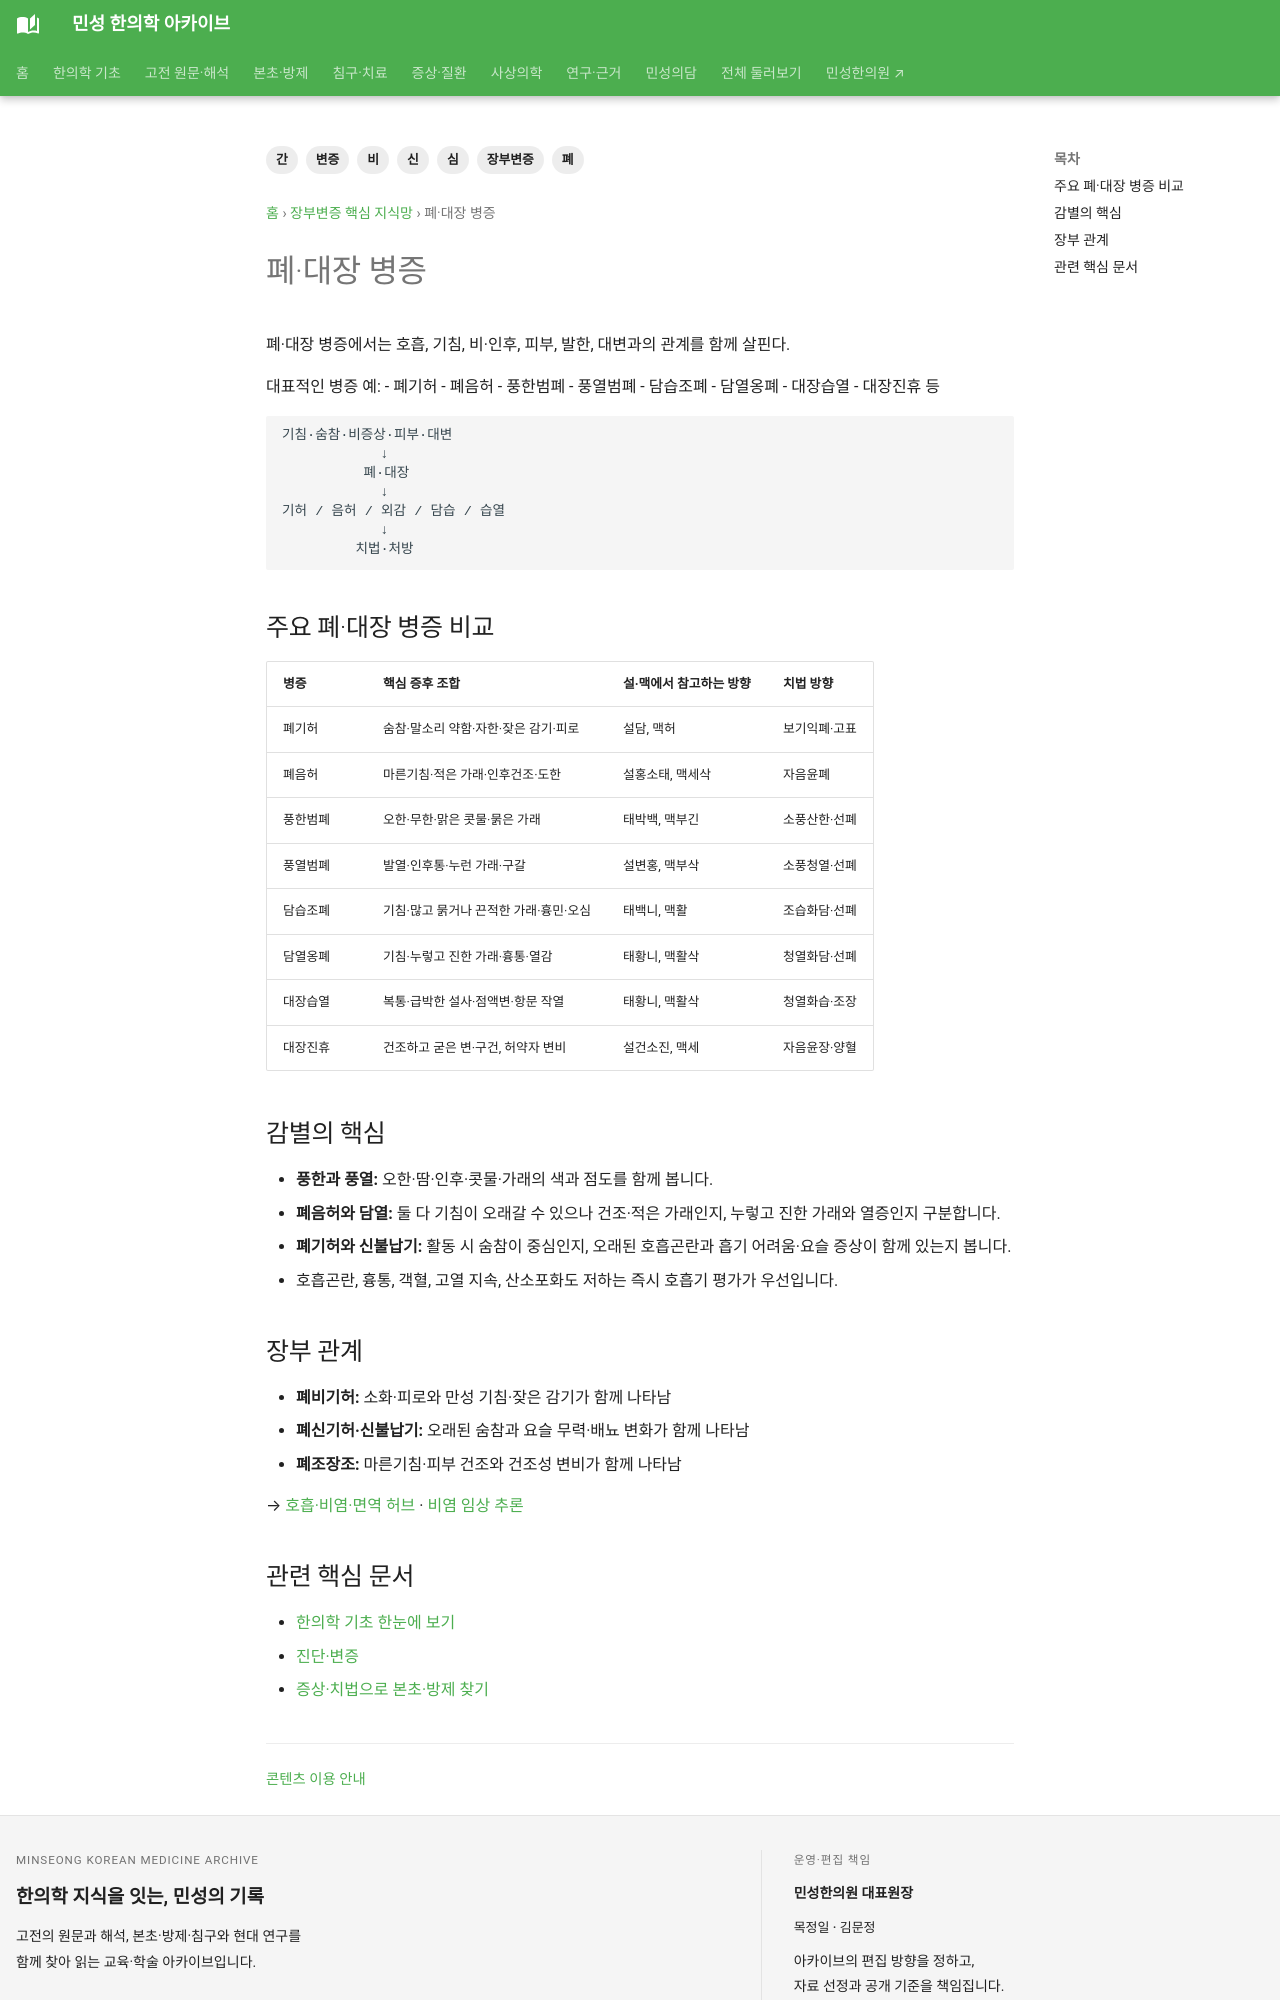

repository: joowon1111/minseong-korean-medicine-wiki · page: zangfu-pattern-network/lung-large-intestine/index.html · generator: mkdocs

---
title: 폐·대장 병증
description: 폐·대장 병증을 한의학 장부변증의 병리·증후·치법 구조로 정리합니다.
tags: [장부변증, 간, 심, 비, 폐, 신, 변증]
status: 검토완료
last_reviewed: 2026-08-20
---
# 폐·대장 병증

폐·대장 병증에서는 호흡, 기침, 비·인후, 피부, 발한, 대변과의 관계를 함께 살핀다.

대표적인 병증 예:
- 폐기허
- 폐음허
- 풍한범폐
- 풍열범폐
- 담습조폐
- 담열옹폐
- 대장습열
- 대장진휴 등

```text
기침·숨참·비증상·피부·대변
            ↓
          폐·대장
            ↓
기허 / 음허 / 외감 / 담습 / 습열
            ↓
         치법·처방
```

## 주요 폐·대장 병증 비교

| 병증 | 핵심 증후 조합 | 설·맥에서 참고하는 방향 | 치법 방향 |
|---|---|---|---|
| 폐기허 | 숨참·말소리 약함·자한·잦은 감기·피로 | 설담, 맥허 | 보기익폐·고표 |
| 폐음허 | 마른기침·적은 가래·인후건조·도한 | 설홍소태, 맥세삭 | 자음윤폐 |
| 풍한범폐 | 오한·무한·맑은 콧물·묽은 가래 | 태박백, 맥부긴 | 소풍산한·선폐 |
| 풍열범폐 | 발열·인후통·누런 가래·구갈 | 설변홍, 맥부삭 | 소풍청열·선폐 |
| 담습조폐 | 기침·많고 묽거나 끈적한 가래·흉민·오심 | 태백니, 맥활 | 조습화담·선폐 |
| 담열옹폐 | 기침·누렇고 진한 가래·흉통·열감 | 태황니, 맥활삭 | 청열화담·선폐 |
| 대장습열 | 복통·급박한 설사·점액변·항문 작열 | 태황니, 맥활삭 | 청열화습·조장 |
| 대장진휴 | 건조하고 굳은 변·구건, 허약자 변비 | 설건소진, 맥세 | 자음윤장·양혈 |

## 감별의 핵심

- **풍한과 풍열:** 오한·땀·인후·콧물·가래의 색과 점도를 함께 봅니다.
- **폐음허와 담열:** 둘 다 기침이 오래갈 수 있으나 건조·적은 가래인지, 누렇고 진한 가래와 열증인지 구분합니다.
- **폐기허와 신불납기:** 활동 시 숨참이 중심인지, 오래된 호흡곤란과 흡기 어려움·요슬 증상이 함께 있는지 봅니다.
- 호흡곤란, 흉통, 객혈, 고열 지속, 산소포화도 저하는 즉시 호흡기 평가가 우선입니다.

## 장부 관계

- **폐비기허:** 소화·피로와 만성 기침·잦은 감기가 함께 나타남
- **폐신기허·신불납기:** 오래된 숨참과 요슬 무력·배뇨 변화가 함께 나타남
- **폐조장조:** 마른기침·피부 건조와 건조성 변비가 함께 나타남

→ [호흡·비염·면역 허브](../pillar/respiratory-rhinitis-immune.md) · [비염 임상 추론](../clinical-reasoning/rhinitis.md)
